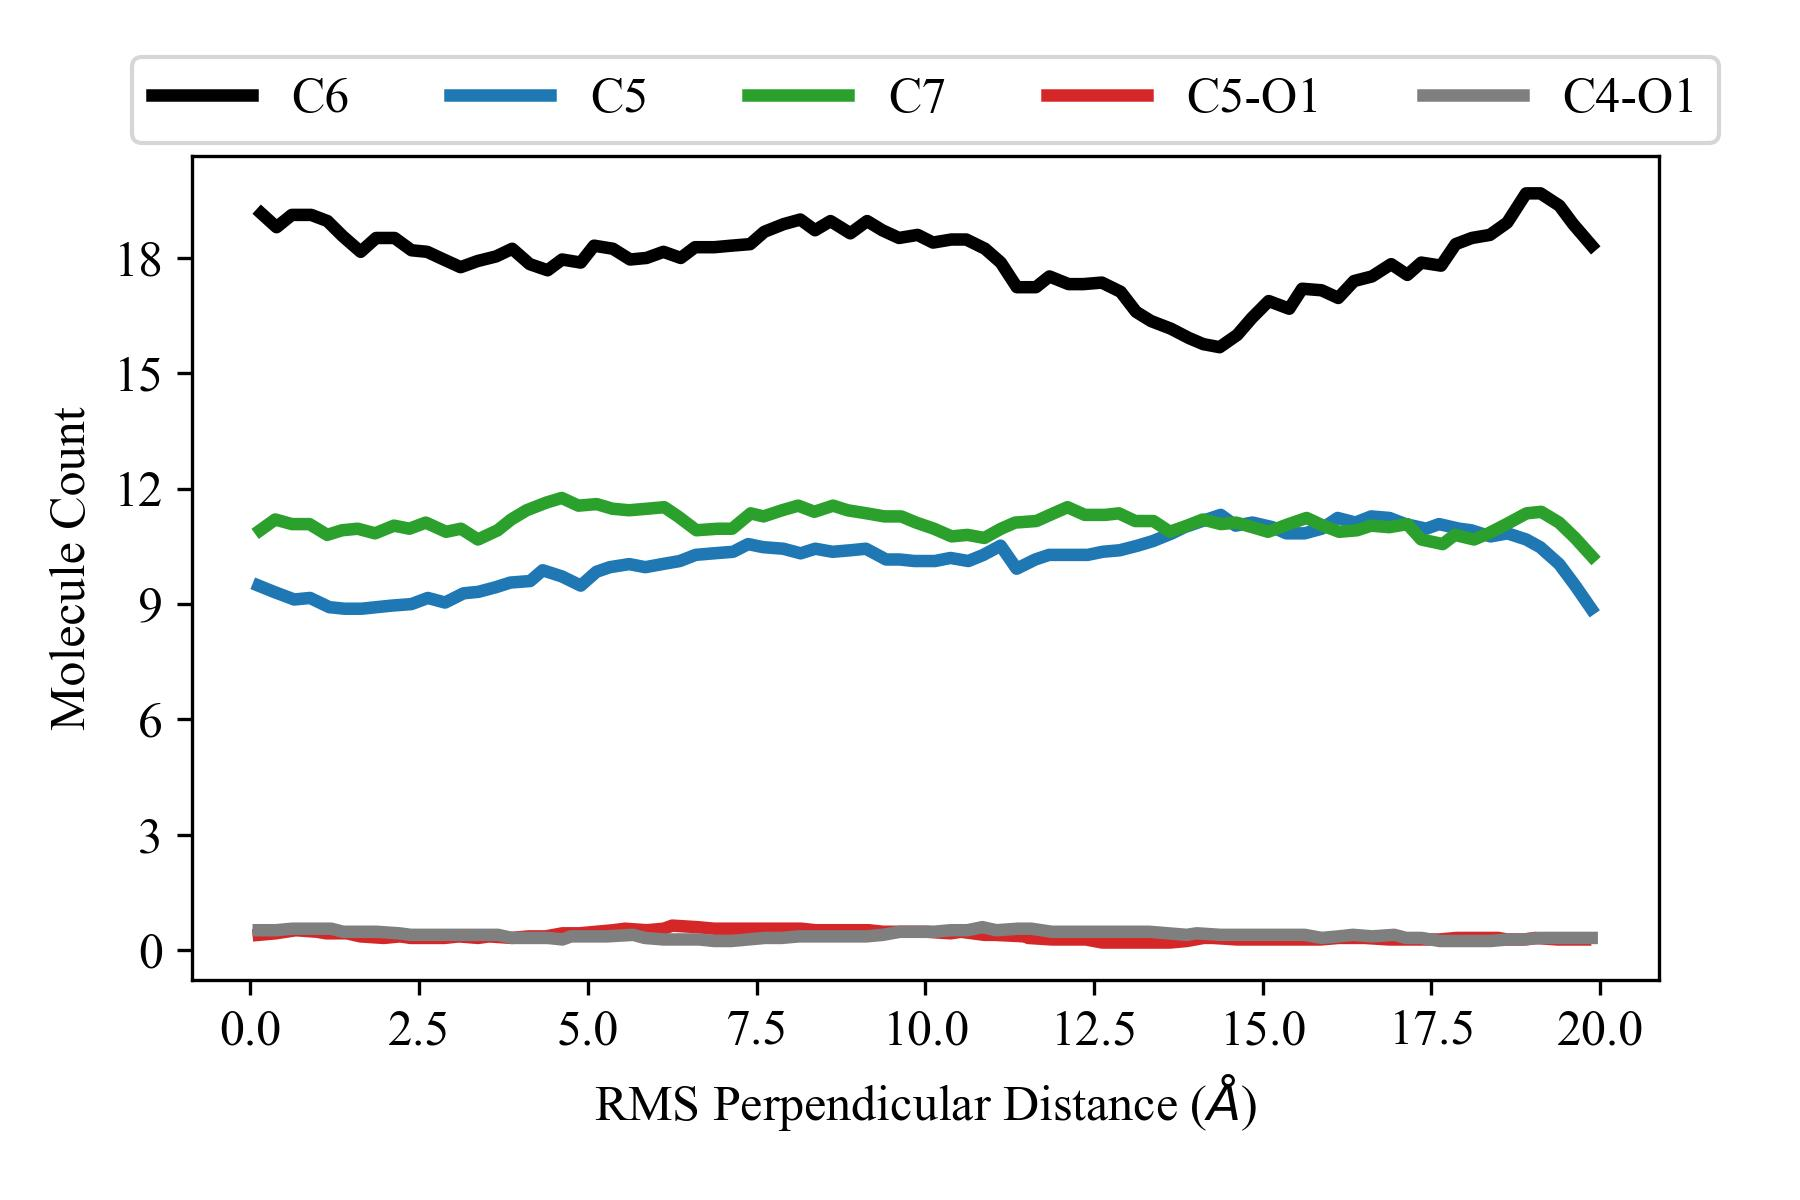

Source data for this figure (header and first rows):
RMS Perpendicular Distance, count C6, count C5, count C7, count C5-O1, count C4-O1
0.125, 19.16, 9.48, 10.92, 0.4, 0.52
0.375, 18.8, 9.32, 11.2, 0.44, 0.52
0.625, 19.12, 9.12, 11.08, 0.52, 0.56
0.875, 19.12, 9.16, 11.08, 0.48, 0.56
1.2, 18.96, 8.92, 10.8, 0.44, 0.56
1.375, 18.56, 8.88, 10.92, 0.44, 0.48
1.625, 18.16, 8.88, 10.96, 0.36, 0.48
1.866, 18.52, 8.92, 10.84, 0.32, 0.48
2.206, 18.52, 8.96, 11.04, 0.36, 0.44
2.375, 18.2, 9.0, 10.96, 0.32, 0.4
2.662, 18.16, 9.16, 11.12, 0.32, 0.4
2.875, 17.96, 9.04, 10.88, 0.32, 0.4
3.125, 17.76, 9.28, 10.96, 0.36, 0.4
3.375, 17.92, 9.32, 10.68, 0.32, 0.4
3.67, 18.04, 9.44, 10.92, 0.36, 0.4
3.875, 18.24, 9.56, 11.2, 0.32, 0.32
4.125, 17.84, 9.6, 11.44, 0.36, 0.32
4.407, 17.68, 9.88, 11.64, 0.36, 0.32
4.625, 17.96, 9.72, 11.76, 0.44, 0.28
4.753, 17.88, 9.48, 11.56, 0.44, 0.36
5.125, 18.32, 9.84, 11.6, 0.48, 0.36
5.282, 18.24, 9.96, 11.48, 0.52, 0.36
5.673, 17.96, 10.04, 11.44, 0.56, 0.4
5.844, 18.0, 9.96, 11.48, 0.52, 0.32
6.125, 18.16, 10.04, 11.52, 0.56, 0.28
6.375, 18.0, 10.12, 11.28, 0.64, 0.28
6.652, 18.28, 10.28, 10.92, 0.6, 0.28
6.875, 18.28, 10.32, 10.96, 0.56, 0.24
7.125, 18.32, 10.36, 10.96, 0.56, 0.24
7.375, 18.36, 10.56, 11.36, 0.56, 0.28
7.625, 18.68, 10.48, 11.28, 0.56, 0.32
7.875, 18.88, 10.44, 11.44, 0.56, 0.32
8.125, 19.0, 10.32, 11.56, 0.56, 0.36
8.375, 18.72, 10.44, 11.4, 0.52, 0.36
8.625, 18.96, 10.36, 11.56, 0.52, 0.36
9, 18.64, 10.4, 11.44, 0.52, 0.36
9.125, 18.96, 10.44, 11.36, 0.52, 0.36
9.375, 18.72, 10.16, 11.28, 0.48, 0.4
9.625, 18.52, 10.16, 11.28, 0.48, 0.48
9.875, 18.6, 10.12, 11.12, 0.48, 0.48
10.12, 18.4, 10.12, 10.96, 0.48, 0.48
10.38, 18.48, 10.2, 10.76, 0.44, 0.52
10.62, 18.48, 10.12, 10.8, 0.48, 0.52
10.85, 18.24, 10.28, 10.72, 0.4, 0.6
11.06, 17.88, 10.52, 10.96, 0.4, 0.52
11.38, 17.24, 9.92, 11.12, 0.36, 0.56
11.57, 17.24, 10.16, 11.16, 0.32, 0.56
11.88, 17.52, 10.28, 11.36, 0.28, 0.48
12.12, 17.32, 10.28, 11.52, 0.28, 0.48
12.38, 17.32, 10.28, 11.32, 0.28, 0.48
12.62, 17.36, 10.36, 11.32, 0.2, 0.48
12.88, 17.12, 10.4, 11.36, 0.2, 0.48
13.12, 16.6, 10.52, 11.16, 0.2, 0.48
13.32, 16.36, 10.64, 11.16, 0.2, 0.48
13.6, 16.16, 10.84, 10.88, 0.2, 0.44
13.88, 15.92, 11.0, 11.04, 0.24, 0.4
14.02, 15.76, 11.16, 11.2, 0.32, 0.44
14.38, 15.68, 11.32, 11.08, 0.32, 0.4
14.62, 16.0, 11.04, 11.12, 0.28, 0.4
14.88, 16.44, 11.12, 10.96, 0.28, 0.4
... 20 more rows
